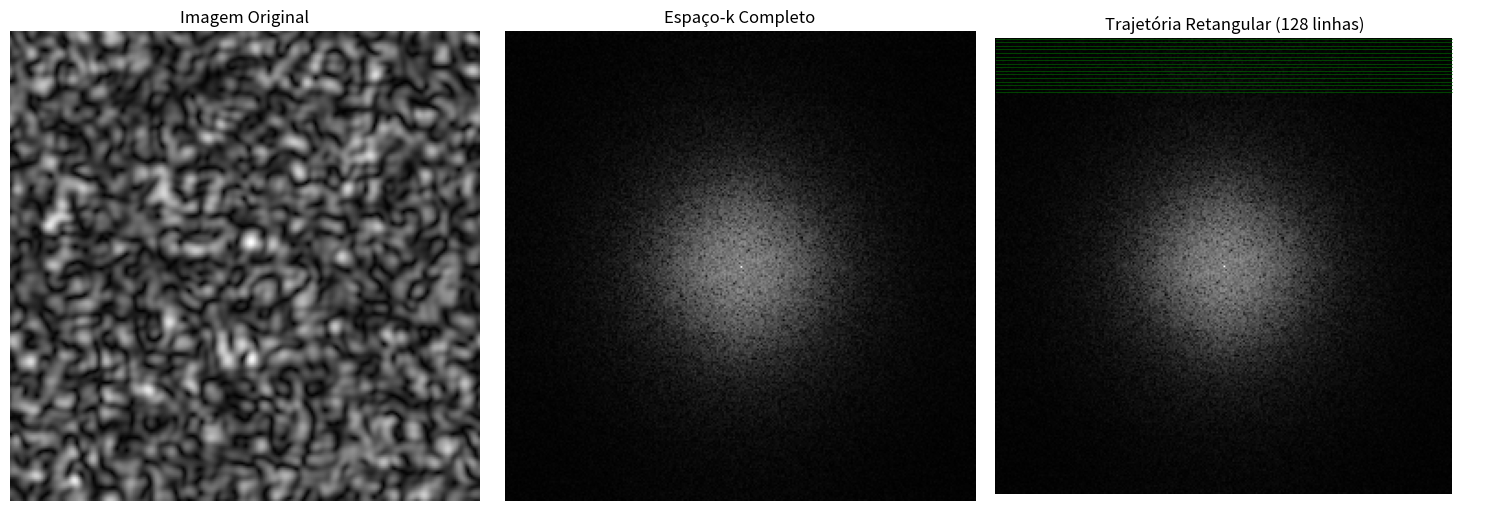

Write Python code to recreate this figure.
import numpy as np
import matplotlib.pyplot as plt

def extract_rectangular_trajectories(image, n_lines=64):
    k_space_full = np.fft.fft2(image)
    k_space_shifted = np.fft.fftshift(k_space_full)
    
    N, M = k_space_shifted.shape
    
    todos_valores = []
    todas_coordenadas = []
    
    step = max(1, N // n_lines)
    line_indices = range(0, N, step)
    
    kx_coords = np.linspace(-1, 1, M)
    ky_coords = np.linspace(-1, 1, N)
    
    for i in line_indices:
        line_values = k_space_shifted[i, :]
        
        for j in range(M):
            coord_x = kx_coords[j]
            coord_y = ky_coords[i]
            todas_coordenadas.append([coord_x, coord_y])
        
        todos_valores.extend(line_values)
    
    valores_dft = np.array(todos_valores)
    coordenadas = np.array(todas_coordenadas)
    
    return valores_dft, coordenadas

def plot_rectangular_trajectories(image, valores_dft, coordenadas):
    fig, axes = plt.subplots(1, 3, figsize=(15, 5))
    
    axes[0].imshow(image, cmap='gray')
    axes[0].set_title('Imagem Original')
    axes[0].axis('off')
    
    k_space_full = np.fft.fft2(image)
    k_space_shifted = np.fft.fftshift(k_space_full)
    N, M = k_space_shifted.shape
    
    axes[1].imshow(np.log10(np.abs(k_space_shifted) + 1), cmap='gray')
    axes[1].set_title('Espaço-k Completo')
    axes[1].axis('off')
    
    axes[2].imshow(np.log10(np.abs(k_space_shifted) + 1), cmap='gray')
    
    n_lines = len(np.unique(coordenadas[:,1]))
    
    for i in range(min(16, n_lines)):
        start_idx = i * M
        end_idx = start_idx + M
        if end_idx <= len(coordenadas):
            coords_slice = coordenadas[start_idx:end_idx]
            axes[2].plot(coords_slice[:, 0] * M//2 + M//2, 
                        coords_slice[:, 1] * N//2 + N//2, 
                        'g-', alpha=0.5, linewidth=0.8)
    
    axes[2].set_title(f'Trajetória Retangular ({n_lines} linhas)')
    axes[2].axis('off')
    
    plt.tight_layout()
    plt.show()

if __name__ == '__main__':
    try:
        x = plt.imread('exemplo_corte_axial.jpg')
        if len(x.shape) == 3:
            x = x[:, :, 0]
        print(f"Imagem carregada: {x.shape}")
    except FileNotFoundError:
        print("Arquivo não encontrado. Criando imagem de exemplo...")
        x = np.random.randn(256, 256)
        x = np.abs(np.fft.ifft2(np.fft.fft2(x) * np.exp(-0.001*(np.arange(256)[:, None]**2 + np.arange(256)[None, :]**2)))).real
        print(f"Imagem exemplo criada: {x.shape}")
    
    n_lines = 90
    valores_dft, coordenadas = extract_rectangular_trajectories(x, n_lines)
    
    print(f"Numero de linhas retangulares: {n_lines}")
    print(f"Valores DFT shape: {valores_dft.shape}")
    print(f"Coordenadas shape: {coordenadas.shape}")
    print(f"Total de pontos amostrados: {len(valores_dft)}")
    
    plot_rectangular_trajectories(x, valores_dft, coordenadas)